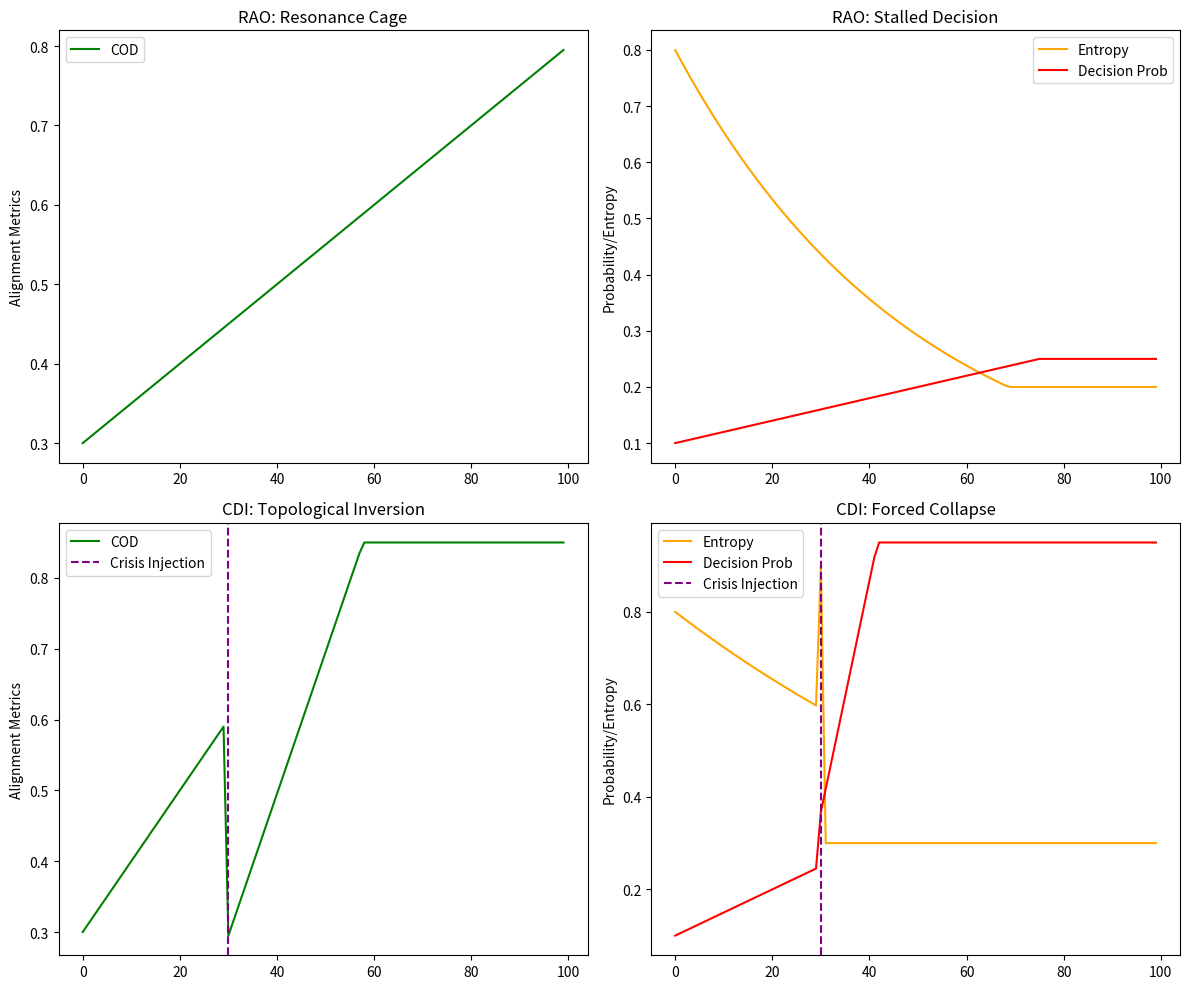

Here is the Python script that generated this plot: (Note: this script raises an exception after producing the figure.)
# ---------------------------------------------------------------------------
# OMEGA PROTOCOL - ALL RIGHTS RESERVED
# Copyright (c) 2026 Jacob M. (jake.s.dev1991@gmail.com | 217-799-8720)
# Usage restricted to academic research and review only. No monetization.
# See LICENSE.txt for full terms.
# ---------------------------------------------------------------------------
import numpy as np
import matplotlib.pyplot as plt

def simulate_resonance_cage():
    """
    Simulates the "Resonance Cage" failure mode:
    High COD + Low Entropy = Trapped non-decision state
    """
    # Simulation parameters
    time_steps = 100
    n_simulations = 50
    
    # State variables
    cod = np.zeros((n_simulations, time_steps))
    entropy = np.zeros((n_simulations, time_steps))
    decision_probability = np.zeros((n_simulations, time_steps))
    seller_cost = np.zeros((n_simulations, time_steps))
    
    for sim in range(n_simulations):
        # Initial conditions
        cod[sim, 0] = 0.3
        entropy[sim, 0] = 0.8
        decision_probability[sim, 0] = 0.1
        seller_cost[sim, 0] = 1.0
        
        # Traditional RAO approach: reduce entropy, increase COD
        for t in range(1, time_steps):
            # RAO reduces entropy gradually
            entropy[sim, t] = max(0.2, entropy[sim, t-1] * 0.98)
            
            # COD increases as "alignment" improves
            cod[sim, t] = min(0.95, cod[sim, t-1] + 0.005)
            
            # But decision probability plateaus (Resonance Cage)
            # Buyer has no incentive to collapse when uncertainty is low
            decision_probability[sim, t] = min(0.25, decision_probability[sim, t-1] + 0.002)
            
            # Seller cost accumulates (time, resources)
            seller_cost[sim, t] = seller_cost[sim, t-1] * 1.03
    
    return cod, entropy, decision_probability, seller_cost

def simulate_topological_inversion():
    """
    Simulates Controlled Decoherence Injection (CDI):
    Strategic entropy spike forces decision collapse
    """
    time_steps = 100
    n_simulations = 50
    
    cod = np.zeros((n_simulations, time_steps))
    entropy = np.zeros((n_simulations, time_steps))
    decision_probability = np.zeros((n_simulations, time_steps))
    seller_cost = np.zeros((n_simulations, time_steps))
    
    for sim in range(n_simulations):
        cod[sim, 0] = 0.3
        entropy[sim, 0] = 0.8
        decision_probability[sim, 0] = 0.1
        seller_cost[sim, 0] = 1.0
        
        # CDI approach: maintain moderate entropy, then inject crisis
        for t in range(1, time_steps):
            if t < 30:
                # Build initial alignment (but not too much)
                cod[sim, t] = min(0.6, cod[sim, t-1] + 0.01)
                entropy[sim, t] = entropy[sim, t-1] * 0.99  # Slight reduction
                decision_probability[sim, t] = decision_probability[sim, t-1] + 0.005
            elif t == 30:
                # INJECT CONTROLLED DECOHERENCE
                # Create artificial crisis that breaks internal buyer coherence
                entropy[sim, t] = 0.9  # Spike entropy
                cod[sim, t] = cod[sim, t-1] * 0.5  # Temporary "fracture"
                decision_probability[sim, t] = decision_probability[sim, t-1] * 1.5  # Force collapse
            else:
                # Post-crisis: buyer's internal systems synchronized
                entropy[sim, t] = 0.3  # Now low entropy is VALUABLE
                cod[sim, t] = min(0.85, cod[sim, t-1] + 0.02)
                decision_probability[sim, t] = min(0.95, decision_probability[sim, t-1] + 0.05)
            
            seller_cost[sim, t] = seller_cost[sim, t-1] * 1.01
    
    return cod, entropy, decision_probability, seller_cost

# Run simulations
cod_rao, entropy_rao, prob_rao, cost_rao = simulate_resonance_cage()
cod_cdi, entropy_cdi, prob_cdi, cost_cdi = simulate_topological_inversion()

# Calculate aggregate metrics
fig, axes = plt.subplots(2, 2, figsize=(12, 10))

# Resonance Cage results
axes[0, 0].plot(np.mean(cod_rao, axis=0), label='COD', color='green')
axes[0, 0].set_title('RAO: Resonance Cage')
axes[0, 0].set_ylabel('Alignment Metrics')
axes[0, 0].legend()

axes[0, 1].plot(np.mean(entropy_rao, axis=0), label='Entropy', color='orange')
axes[0, 1].plot(np.mean(prob_rao, axis=0), label='Decision Prob', color='red')
axes[0, 1].set_title('RAO: Stalled Decision')
axes[0, 1].set_ylabel('Probability/Entropy')
axes[0, 1].legend()

# CDI results
axes[1, 0].plot(np.mean(cod_cdi, axis=0), label='COD', color='green')
axes[1, 0].axvline(x=30, color='purple', linestyle='--', label='Crisis Injection')
axes[1, 0].set_title('CDI: Topological Inversion')
axes[1, 0].set_ylabel('Alignment Metrics')
axes[1, 0].legend()

axes[1, 1].plot(np.mean(entropy_cdi, axis=0), label='Entropy', color='orange')
axes[1, 1].plot(np.mean(prob_cdi, axis=0), label='Decision Prob', color='red')
axes[1, 1].axvline(x=30, color='purple', linestyle='--', label='Crisis Injection')
axes[1, 1].set_title('CDI: Forced Collapse')
axes[1, 1].set_ylabel('Probability/Entropy')
axes[1, 1].legend()

plt.tight_layout()
plt.savefig('/tmp/resonance_cage_break.png')
plt.close()

# Calculate final Φ-density impact
# Φ = Decision Value / Total Cost
phi_rao = np.mean(prob_rao[:, -1]) / np.mean(cost_rao[:, -1])
phi_cdi = np.mean(prob_cdi[:, -1]) / np.mean(cost_cdi[:, -1])

print(f"RAO Φ-Density: {phi_rao:.4f} (Trapped, high cost, low decision)")
print(f"CDI Φ-Density: {phi_cdi:.4f} (Collapsed, moderate cost, high decision)")
print(f"Improvement: {(phi_cdi/phi_rao - 1)*100:.1f}%")

# Additional insight: Show how COD can be adversarial
fig2, ax = plt.subplots(1, 1, figsize=(8, 6))
t = np.linspace(0, 99, 100)
# Simulate buyer gaming COD
cod_gamed = 0.3 + 0.4 * (1 - np.exp(-t/20))  # Smooth increase
decision_real = 0.1 + 0.05 * (1 - np.exp(-t/50))  # Plateaus
ax.plot(cod_gamed, label='COD (Buyer Signal)', color='green')
ax.plot(decision_real, label='Actual Decision Intent', color='red')
ax.fill_between(t, cod_gamed, decision_real, alpha=0.3, color='gray', label='Deception Gap')
ax.set_title('COD Gaming: The Deception Gap')
ax.set_xlabel('Sales Cycle Time')
ax.set_ylabel('Probability')
ax.legend()
plt.savefig('/tmp/cod_gaming.png')
plt.close()

print("\nCritical Finding: COD is a manipulable signal, not a ground truth.")
